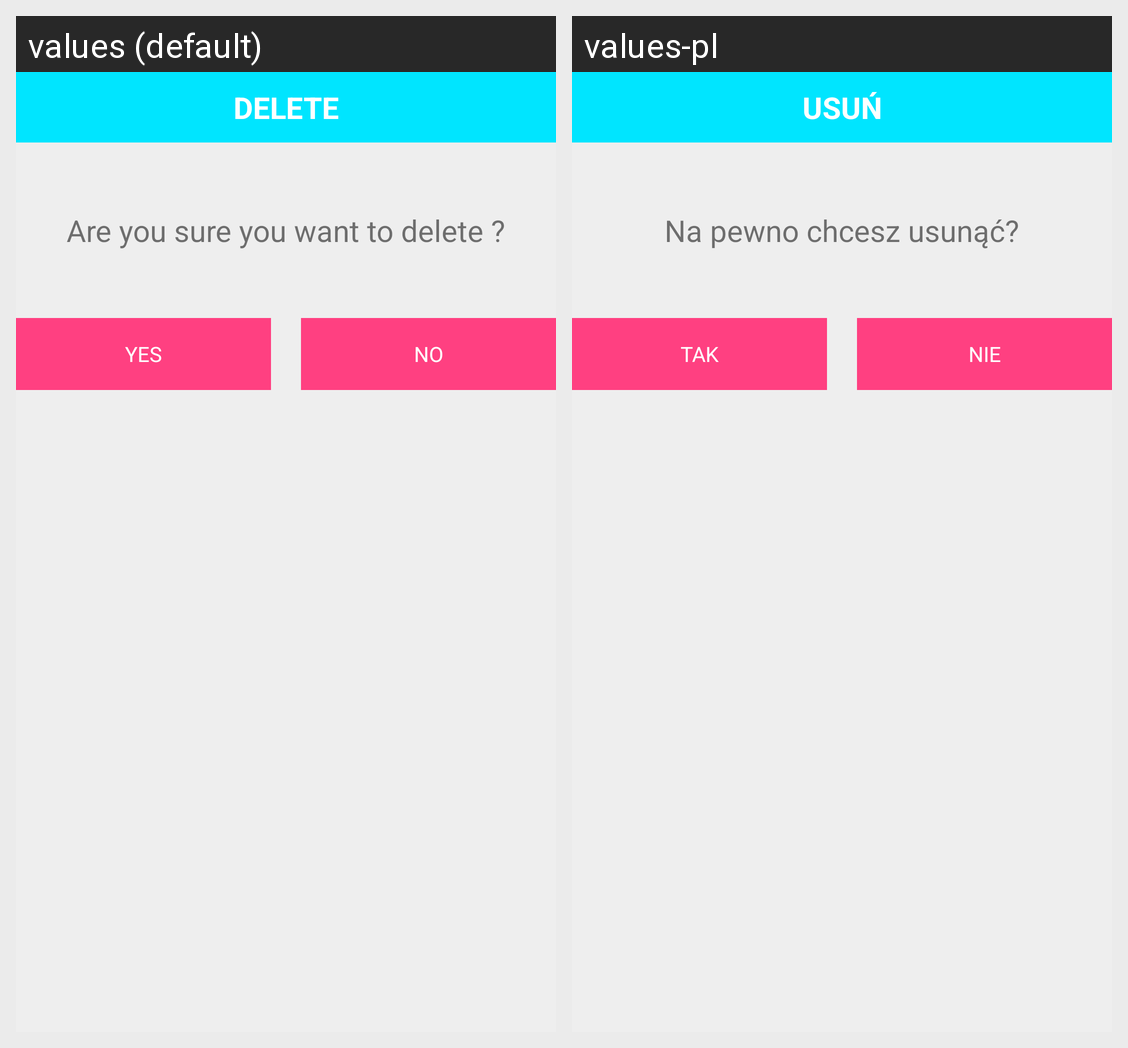

Here is an Android app screen in its default locale and in the app's own translations. Write out the translated-string differences for the strings that appear on this screen.
Android screen res/layout/dialog_deleting.xml rendered under 2 locales, left to right: values (default), values-pl. Device: Nexus 5 (rendered at 1080×1920; each locale shown at half size, 540×960, under a caption strip naming it); theme DefaultTheme.
Strings drawn on this screen, with the default value and each locale's value (text and hints the layout hard-codes, and strings that could not be matched under every locale, appear in the picture but are not listed):

delete
  values: Delete
  values-pl: Usuń

delete_notify
  values: Are you sure you want to delete ?
  values-pl: Na pewno chcesz usunąć?

agree
  values: Yes
  values-pl: Tak

disagree
  values: No
  values-pl: Nie
